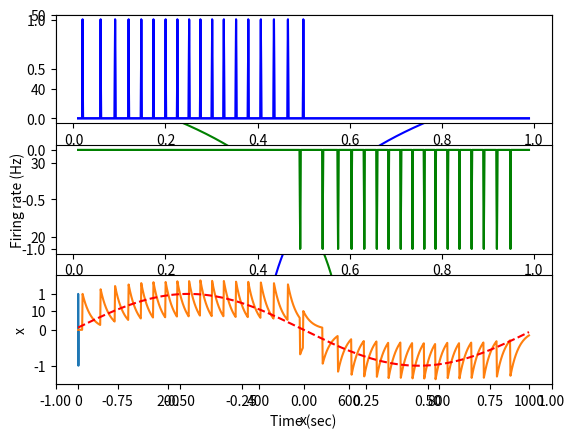

Generate this figure with matplotlib:
#!/usr/bin/env python3
'''
Generate and plot some tuning curves for
Leaky Integrate-and-Fire neurons

[redacted]

[redacted]

Fall 2018
'''

import numpy as np
import matplotlib.pyplot as plt

def G(v):

    v[v<=0] = np.finfo(float).eps

    g = 10 * np.log(np.abs(v))

    g[g<0] = 0

    return  g

def curve(alpha, e, x, b):

    return G(alpha * np.dot(e, x) + b)

def integrate(x, leak=0):
    n = len(x)
    y = np.zeros(n)
    for k in range(1,n):
        y[k] = y[k-1] + x[k] - leak*y[k-1] 
    return y

def plotcurve(alpha, e, x, b, style='b'):

    plt.plot(x, curve(alpha, e, x, b), style)

def finishplot():

    plt.xlim([-1,+1])
    plt.ylim([.1,50])
    plt.xlabel('x')
    plt.ylabel('Firing rate (Hz)')
    plt.show()    

def plotcurves(n):

    x = np.linspace(-1,+1,500)

    for k in range(n):

        # +1 or -1
        e = 2 * np.random.randint(2) - 1

        alpha = np.random.uniform(0, 100)

        b = np.random.uniform(-20,+20)

        plt.plot(x, curve(alpha, e, x, b))
            
    finishplot()

def getspikes(alpha, e, b, t, x):

    # Get firing rates from Equation (1)
    rates = curve(alpha, e, x, b)

    # Ignore rates below a reasonable value
    okay = rates > 20
    rates = rates[okay]
    times = np.copy(t[okay])
    
    # We'll keep track of the time at which a spike happens
    spiked = False
    tnext = 0
    spiketimes = np.array([])

    # Loop over each time and its corresponding rate
    for rcurr,tcurr in zip(rates, times):

        # If we've spiked within the current interval
        if spiked:

            # and it's time for a new spike
            if tcurr >= tnext:

                # reset the already-spiked flag
                spiked = False

        # If we've haven't spiked within the current interval
        else:

            # add the spike at the current time
            spiketimes = np.append(spiketimes, tcurr)

            # flag that we've spiked
            spiked = True

            # compute the end of the current interval
            tnext = tcurr + 1/rcurr

    # Convert spike times into spike train
    n = len(t)
    spikes = np.zeros(n)
    spikes[(spiketimes*n).astype(int)] = 1
    return spikes

def plotspikes(t, spikes):

    plt.subplot(2,1,1)
    plt.plot(t, spikes)
    plt.subplot(2,1,2)
    plt.plot(t, x)
    plt.ylabel('x')
    plt.xlabel('Time (sec)')
    plt.show()

def plotspikes2(t, spikes1, spikes2, x):

    plt.subplot(3,1,1)
    plt.plot(t, spikes1, 'b')
    plt.subplot(3,1,2)
    plt.plot(t, spikes2, 'g')
    plt.subplot(3,1,3)
    plt.plot(t, x)
    plt.plot([0,t[-1]], [0,0], 'k--')
    plt.ylabel('x')
    plt.xlabel('Time (sec)')
    plt.show()        

def plotspikes3(t, spikes1, spikes2, integrated, orig):

    plt.subplot(3,1,1)
    plt.plot(t, spikes1, 'b')
    plt.subplot(3,1,2)
    plt.plot(t, spikes2, 'g')
    plt.subplot(3,1,3)
    plt.plot(integrated)
    plt.plot(orig, 'r--')
    plt.ylabel('x')
    plt.xlabel('Time (sec)')
    plt.show()

if __name__ == '__main__':

    #plotcurves(10)

    FS = 1000
    t = np.linspace(0.01, .99, FS)
    x = np.linspace(+1,-1,FS)

    alpha = 50
    b = +10
    
    plotcurve(alpha, +1, x, b, 'b')
    plotcurve(alpha, -1, x, b, 'g')
    finishplot()

    x = np.sin(2*np.pi*t)
    spikes1 =  getspikes(alpha, +1, b, t, x)
    spikes2 = -getspikes(alpha, -1, b, t, x)
    plotspikes2(t, spikes1, spikes2, x)
    
    plotspikes3(t, spikes1, spikes2, integrate(spikes1+spikes2, .05), x)

